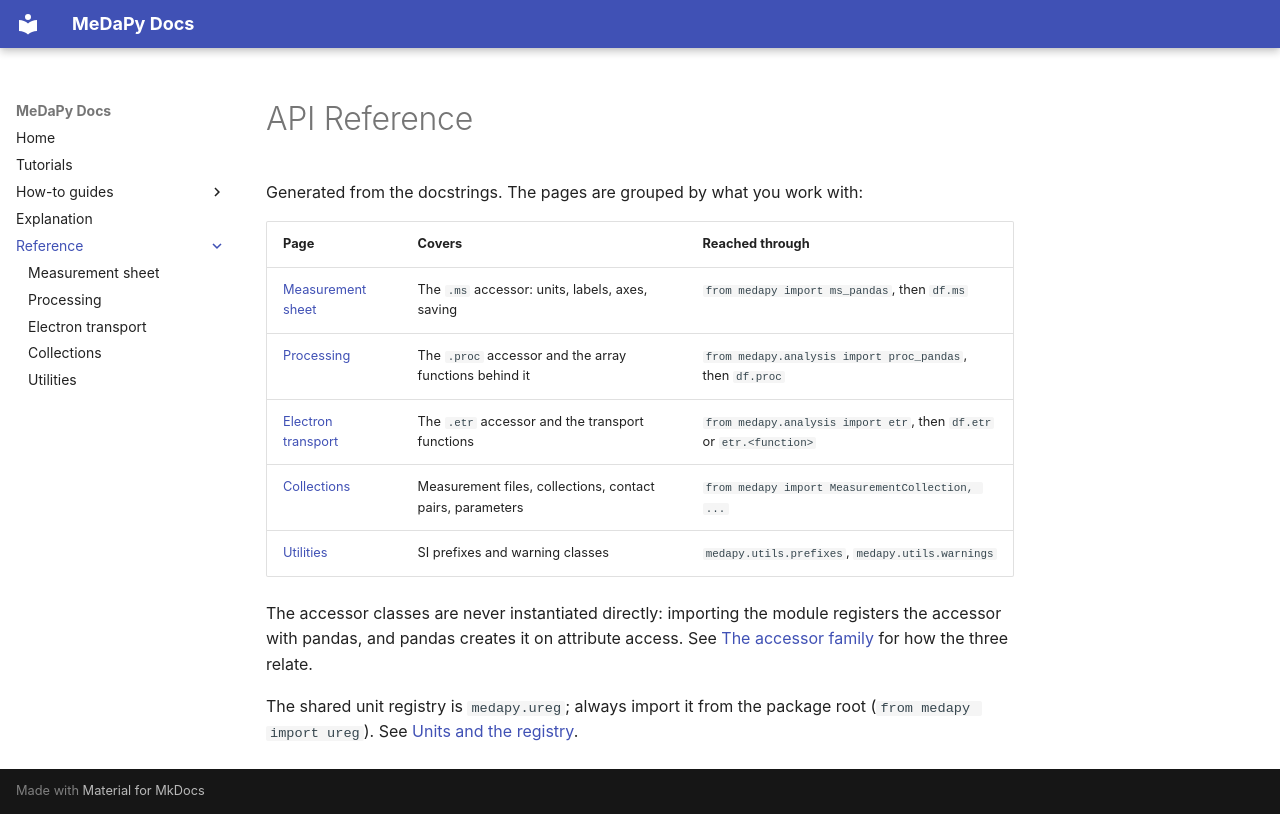

repository: medapy/medapy · page: reference/index.html · generator: mkdocs

# API Reference

Generated from the docstrings. The pages are grouped by what you work with:

| Page | Covers | Reached through |
| --- | --- | --- |
| [Measurement sheet](ms.md) | The `.ms` accessor: units, labels, axes, saving | `from medapy import ms_pandas`, then `df.ms` |
| [Processing](processing.md) | The `.proc` accessor and the array functions behind it | `from medapy.analysis import proc_pandas`, then `df.proc` |
| [Electron transport](transport.md) | The `.etr` accessor and the transport functions | `from medapy.analysis import etr`, then `df.etr` or `etr.<function>` |
| [Collections](collection.md) | Measurement files, collections, contact pairs, parameters | `from medapy import MeasurementCollection, ...` |
| [Utilities](utilities.md) | SI prefixes and warning classes | `medapy.utils.prefixes`, `medapy.utils.warnings` |

The accessor classes are never instantiated directly: importing the module registers the
accessor with pandas, and pandas creates it on attribute access. See
[The accessor family](../explanation.md#the-accessor-family) for how the three relate.

The shared unit registry is `medapy.ureg`; always import it from the package root
(`from medapy import ureg`). See [Units and the registry](../explanation.md#units-and-the-registry).
